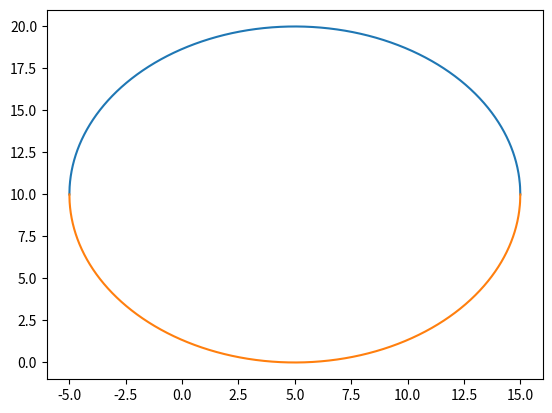

The script that saved this image:
#Напишите код на Python, реализующий построение графиков:
# окружности.

import numpy as np
import matplotlib.pyplot as plt
x0, y0 = 5, 10
Radius = 10
x=np.arange(x0-Radius,x0+Radius+0.01,0.01)
plt.plot(x, np.sqrt(Radius**2 - (x-x0)**2)+y0)
plt.plot(x, -np.sqrt(Radius**2 - (x-x0)**2)+y0)
plt.show()

